Run: headless pygame with SDL's dummy video driver; simulated clock (each Clock.tick advances the game by its frame time, no real sleeping); random seed 0; keys injected as events and as key.get_pressed() state; mouse plan: one left click at the window centre at the start of phase 2, then a move to the lower-right quarter at the start of phase 3.
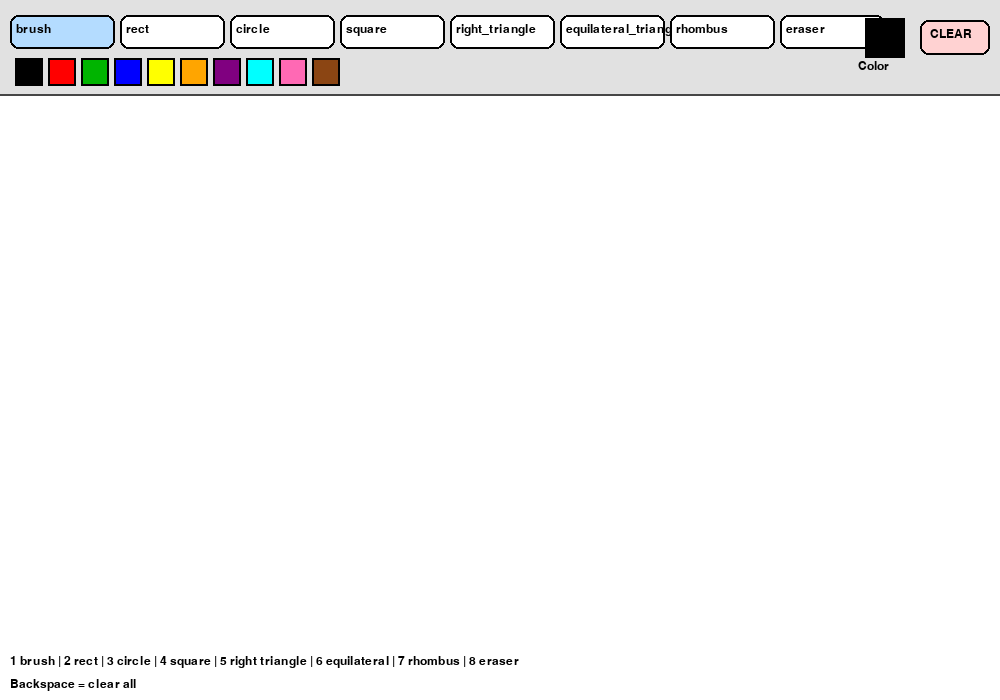
Frame 1 of 4 · flips 1–60 · no input
Frame 2 of 4 · flips 61–180 · clicked the window centre · tapped SPACE, RETURN · held RIGHT (→), D · screen unchanged from frame 1, image omitted
Frame 3 of 4 · flips 181–300 · moved the mouse to the lower-right quarter · held DOWN (↓), S · screen unchanged from frame 2, image omitted
Frame 4 of 4 · flips 301–420 · held LEFT (←), A, UP (↑), W · screen unchanged from frame 3, image omitted

The pygame program that drew these frames:

import pygame
import math

pygame.init()

WIDTH, HEIGHT = 1000, 700
TOOLBAR_HEIGHT = 95
CANVAS_Y = TOOLBAR_HEIGHT

WHITE = (255, 255, 255)
BLACK = (0, 0, 0)
GRAY = (225, 225, 225)
DARK_GRAY = (70, 70, 70)
LIGHT_BLUE = (180, 220, 255)

COLORS = [
    (0, 0, 0),
    (255, 0, 0),
    (0, 180, 0),
    (0, 0, 255),
    (255, 255, 0),
    (255, 165, 0),
    (128, 0, 128),
    (0, 255, 255),
    (255, 105, 180),
    (139, 69, 19),
]

TOOLS = [
    "brush",
    "rect",
    "circle",
    "square",
    "right_triangle",
    "equilateral_triangle",
    "rhombus",
    "eraser",
]


class Painter:
    def __init__(self):
        self.tool = "brush"
        self.color = (0, 0, 0)
        self.brush_size = 5
        self.eraser_size = 22

        self.items = []

        self.mouse_down = False
        self.start_pos = None
        self.current_pos = None
        self.current_stroke = []

    def set_tool(self, tool):
        self.tool = tool
        self.mouse_down = False
        self.start_pos = None
        self.current_pos = None
        self.current_stroke = []

    def set_color(self, color):
        self.color = color

    def on_mouse_down(self, pos):
        if pos[1] < CANVAS_Y:
            return

        self.mouse_down = True
        self.start_pos = pos
        self.current_pos = pos

        if self.tool == "brush":
            self.current_stroke = [pos]
        elif self.tool == "eraser":
            self.erase_at(pos)

    def on_mouse_move(self, pos):
        self.current_pos = pos

        if not self.mouse_down:
            return

        if pos[1] < CANVAS_Y:
            return

        if self.tool == "brush":
            self.current_stroke.append(pos)
        elif self.tool == "eraser":
            self.erase_at(pos)

    def on_mouse_up(self, pos):
        if not self.mouse_down:
            return

        if pos[1] < CANVAS_Y:
            self.mouse_down = False
            self.start_pos = None
            self.current_pos = None
            self.current_stroke = []
            return

        # Save brush stroke.
        if self.tool == "brush":
            if len(self.current_stroke) > 1:
                self.items.append({
                    "type": "brush",
                    "points": self.current_stroke[:],
                    "color": self.color,
                    "width": self.brush_size
                })

        # Save rectangle.
        elif self.tool == "rect":
            rect = self.make_rect(self.start_pos, pos)
            self.items.append({
                "type": "rect",
                "rect": rect,
                "color": self.color,
                "width": 3
            })

        # Save circle.
        elif self.tool == "circle":
            radius = self.make_radius(self.start_pos, pos)
            self.items.append({
                "type": "circle",
                "center": self.start_pos,
                "radius": radius,
                "color": self.color,
                "width": 3
            })

        # Save square.
        elif self.tool == "square":
            rect = self.make_square(self.start_pos, pos)
            self.items.append({
                "type": "square",
                "rect": rect,
                "color": self.color,
                "width": 3
            })

        # Save right triangle.
        elif self.tool == "right_triangle":
            points = self.make_right_triangle(self.start_pos, pos)
            self.items.append({
                "type": "polygon",
                "points": points,
                "color": self.color,
                "width": 3
            })

        # Save equilateral triangle.
        elif self.tool == "equilateral_triangle":
            points = self.make_equilateral_triangle(self.start_pos, pos)
            self.items.append({
                "type": "polygon",
                "points": points,
                "color": self.color,
                "width": 3
            })

        # Save rhombus.
        elif self.tool == "rhombus":
            points = self.make_rhombus(self.start_pos, pos)
            self.items.append({
                "type": "polygon",
                "points": points,
                "color": self.color,
                "width": 3
            })

        self.mouse_down = False
        self.start_pos = None
        self.current_pos = None
        self.current_stroke = []

    def make_rect(self, start, end):
        x1, y1 = start
        x2, y2 = end
        return pygame.Rect(min(x1, x2), min(y1, y2), abs(x2 - x1), abs(y2 - y1))

    def make_radius(self, start, end):
        return int(math.hypot(end[0] - start[0], end[1] - start[1]))

    def make_square(self, start, end):
        x1, y1 = start
        x2, y2 = end

        side = max(abs(x2 - x1), abs(y2 - y1))
        x = x1 if x2 >= x1 else x1 - side
        y = y1 if y2 >= y1 else y1 - side

        return pygame.Rect(x, y, side, side)

    def make_right_triangle(self, start, end):
        rect = self.make_rect(start, end)
        return [
            (rect.left, rect.top),
            (rect.left, rect.bottom),
            (rect.right, rect.bottom),
        ]

    def make_equilateral_triangle(self, start, end):
        x1, y1 = start
        x2, y2 = end

        side = max(10, abs(x2 - x1))
        height = int((math.sqrt(3) / 2) * side)

        if x2 >= x1:
            left_x = x1
            right_x = x1 + side
        else:
            left_x = x1 - side
            right_x = x1

        direction = 1 if y2 >= y1 else -1

        top = ((left_x + right_x) // 2, y1)
        left = (left_x, y1 + direction * height)
        right = (right_x, y1 + direction * height)

        return [top, left, right]

    def make_rhombus(self, start, end):
        rect = self.make_rect(start, end)
        return [
            (rect.centerx, rect.top),
            (rect.right, rect.centery),
            (rect.centerx, rect.bottom),
            (rect.left, rect.centery),
        ]

    def erase_at(self, pos):
        px, py = pos
        new_items = []

        for item in self.items:
            keep = True

            if item["type"] == "brush":
                for x, y in item["points"]:
                    if math.hypot(x - px, y - py) <= self.eraser_size:
                        keep = False
                        break

            elif item["type"] in ["rect", "square"]:
                rect = item["rect"]
                if rect.inflate(self.eraser_size * 2, self.eraser_size * 2).collidepoint(pos):
                    keep = False

            elif item["type"] == "circle":
                cx, cy = item["center"]
                dist = math.hypot(cx - px, cy - py)
                if dist <= item["radius"] + self.eraser_size:
                    keep = False

            elif item["type"] == "polygon":
                xs = [p[0] for p in item["points"]]
                ys = [p[1] for p in item["points"]]
                bounds = pygame.Rect(min(xs), min(ys), max(xs) - min(xs), max(ys) - min(ys))
                if bounds.inflate(self.eraser_size * 2, self.eraser_size * 2).collidepoint(pos):
                    keep = False

            if keep:
                new_items.append(item)

        self.items = new_items

    def draw_saved_items(self, screen):
        for item in self.items:
            if item["type"] == "brush":
                if len(item["points"]) >= 2:
                    pygame.draw.lines(screen, item["color"], False, item["points"], item["width"])

            elif item["type"] in ["rect", "square"]:
                pygame.draw.rect(screen, item["color"], item["rect"], item["width"])

            elif item["type"] == "circle":
                pygame.draw.circle(screen, item["color"], item["center"], item["radius"], item["width"])

            elif item["type"] == "polygon":
                pygame.draw.polygon(screen, item["color"], item["points"], item["width"])

    def draw_preview(self, screen):
        if not self.mouse_down or not self.start_pos or not self.current_pos:
            return

        if self.tool == "brush" and len(self.current_stroke) >= 2:
            pygame.draw.lines(screen, self.color, False, self.current_stroke, self.brush_size)

        elif self.tool == "rect":
            pygame.draw.rect(screen, self.color, self.make_rect(self.start_pos, self.current_pos), 3)

        elif self.tool == "circle":
            pygame.draw.circle(
                screen,
                self.color,
                self.start_pos,
                self.make_radius(self.start_pos, self.current_pos),
                3,
            )

        elif self.tool == "square":
            pygame.draw.rect(screen, self.color, self.make_square(self.start_pos, self.current_pos), 3)

        elif self.tool == "right_triangle":
            pygame.draw.polygon(screen, self.color, self.make_right_triangle(self.start_pos, self.current_pos), 3)

        elif self.tool == "equilateral_triangle":
            pygame.draw.polygon(
                screen,
                self.color,
                self.make_equilateral_triangle(self.start_pos, self.current_pos),
                3,
            )

        elif self.tool == "rhombus":
            pygame.draw.polygon(screen, self.color, self.make_rhombus(self.start_pos, self.current_pos), 3)

        elif self.tool == "eraser":
            pygame.draw.circle(screen, DARK_GRAY, self.current_pos, self.eraser_size, 2)

    def draw(self, screen):
        self.draw_saved_items(screen)
        self.draw_preview(screen)


def draw_toolbar(screen, font, painter, tool_buttons, color_buttons, clear_button):
    pygame.draw.rect(screen, GRAY, (0, 0, WIDTH, TOOLBAR_HEIGHT))
    pygame.draw.line(screen, DARK_GRAY, (0, TOOLBAR_HEIGHT - 1), (WIDTH, TOOLBAR_HEIGHT - 1), 2)

    for tool_name, rect in tool_buttons:
        fill = LIGHT_BLUE if painter.tool == tool_name else WHITE
        pygame.draw.rect(screen, fill, rect, border_radius=8)
        pygame.draw.rect(screen, BLACK, rect, 2, border_radius=8)
        label = font.render(tool_name, True, BLACK)
        screen.blit(label, (rect.x + 6, rect.y + 8))

    for color_value, rect in color_buttons:
        pygame.draw.rect(screen, color_value, rect)
        border = 4 if painter.color == color_value else 2
        pygame.draw.rect(screen, BLACK, rect, border)

    preview_rect = pygame.Rect(865, 18, 40, 40)
    pygame.draw.rect(screen, painter.color, preview_rect)
    pygame.draw.rect(screen, BLACK, preview_rect, 2)

    label = font.render("Color", True, BLACK)
    screen.blit(label, (858, 60))

    pygame.draw.rect(screen, (255, 210, 210), clear_button, border_radius=8)
    pygame.draw.rect(screen, BLACK, clear_button, 2, border_radius=8)
    clear_text = font.render("CLEAR", True, BLACK)
    screen.blit(clear_text, (clear_button.x + 10, clear_button.y + 8))


def main():
    screen = pygame.display.set_mode((WIDTH, HEIGHT))
    pygame.display.set_caption("Paint - Practice 11")
    clock = pygame.time.Clock()
    font = pygame.font.SysFont("Arial", 18)

    painter = Painter()

    tool_buttons = []
    x = 10
    for tool_name in TOOLS:
        rect = pygame.Rect(x, 15, 105, 34)
        tool_buttons.append((tool_name, rect))
        x += 110

    color_buttons = []
    color_x = 15
    for color in COLORS:
        color_buttons.append((color, pygame.Rect(color_x, 58, 28, 28)))
        color_x += 33

    clear_button = pygame.Rect(920, 20, 70, 35)

    running = True
    while running:
        for event in pygame.event.get():
            if event.type == pygame.QUIT:
                running = False

            elif event.type == pygame.KEYDOWN:
                if event.key == pygame.K_ESCAPE:
                    running = False

                elif event.key == pygame.K_1:
                    painter.set_tool("brush")
                elif event.key == pygame.K_2:
                    painter.set_tool("rect")
                elif event.key == pygame.K_3:
                    painter.set_tool("circle")
                elif event.key == pygame.K_4:
                    painter.set_tool("square")
                elif event.key == pygame.K_5:
                    painter.set_tool("right_triangle")
                elif event.key == pygame.K_6:
                    painter.set_tool("equilateral_triangle")
                elif event.key == pygame.K_7:
                    painter.set_tool("rhombus")
                elif event.key == pygame.K_8:
                    painter.set_tool("eraser")
                elif event.key == pygame.K_BACKSPACE:
                    painter.items.clear()

            elif event.type == pygame.MOUSEBUTTONDOWN and event.button == 1:
                pos = event.pos
                clicked_ui = False

                for tool_name, rect in tool_buttons:
                    if rect.collidepoint(pos):
                        painter.set_tool(tool_name)
                        clicked_ui = True
                        break

                if not clicked_ui:
                    for color_value, rect in color_buttons:
                        if rect.collidepoint(pos):
                            painter.set_color(color_value)
                            clicked_ui = True
                            break

                if not clicked_ui and clear_button.collidepoint(pos):
                    painter.items.clear()
                    clicked_ui = True

                if not clicked_ui:
                    painter.on_mouse_down(pos)

            elif event.type == pygame.MOUSEMOTION:
                painter.on_mouse_move(event.pos)

            elif event.type == pygame.MOUSEBUTTONUP and event.button == 1:
                painter.on_mouse_up(event.pos)

        screen.fill(WHITE)
        draw_toolbar(screen, font, painter, tool_buttons, color_buttons, clear_button)
        painter.draw(screen)

        info = font.render(
            "1 brush | 2 rect | 3 circle | 4 square | 5 right triangle | 6 equilateral | 7 rhombus | 8 eraser",
            True,
            BLACK,
        )
        clear_info = font.render("Backspace = clear all", True, BLACK)
        screen.blit(info, (10, HEIGHT - 45))
        screen.blit(clear_info, (10, HEIGHT - 22))

        pygame.display.flip()
        clock.tick(60)

    pygame.quit()


if __name__ == "__main__":
    main()
